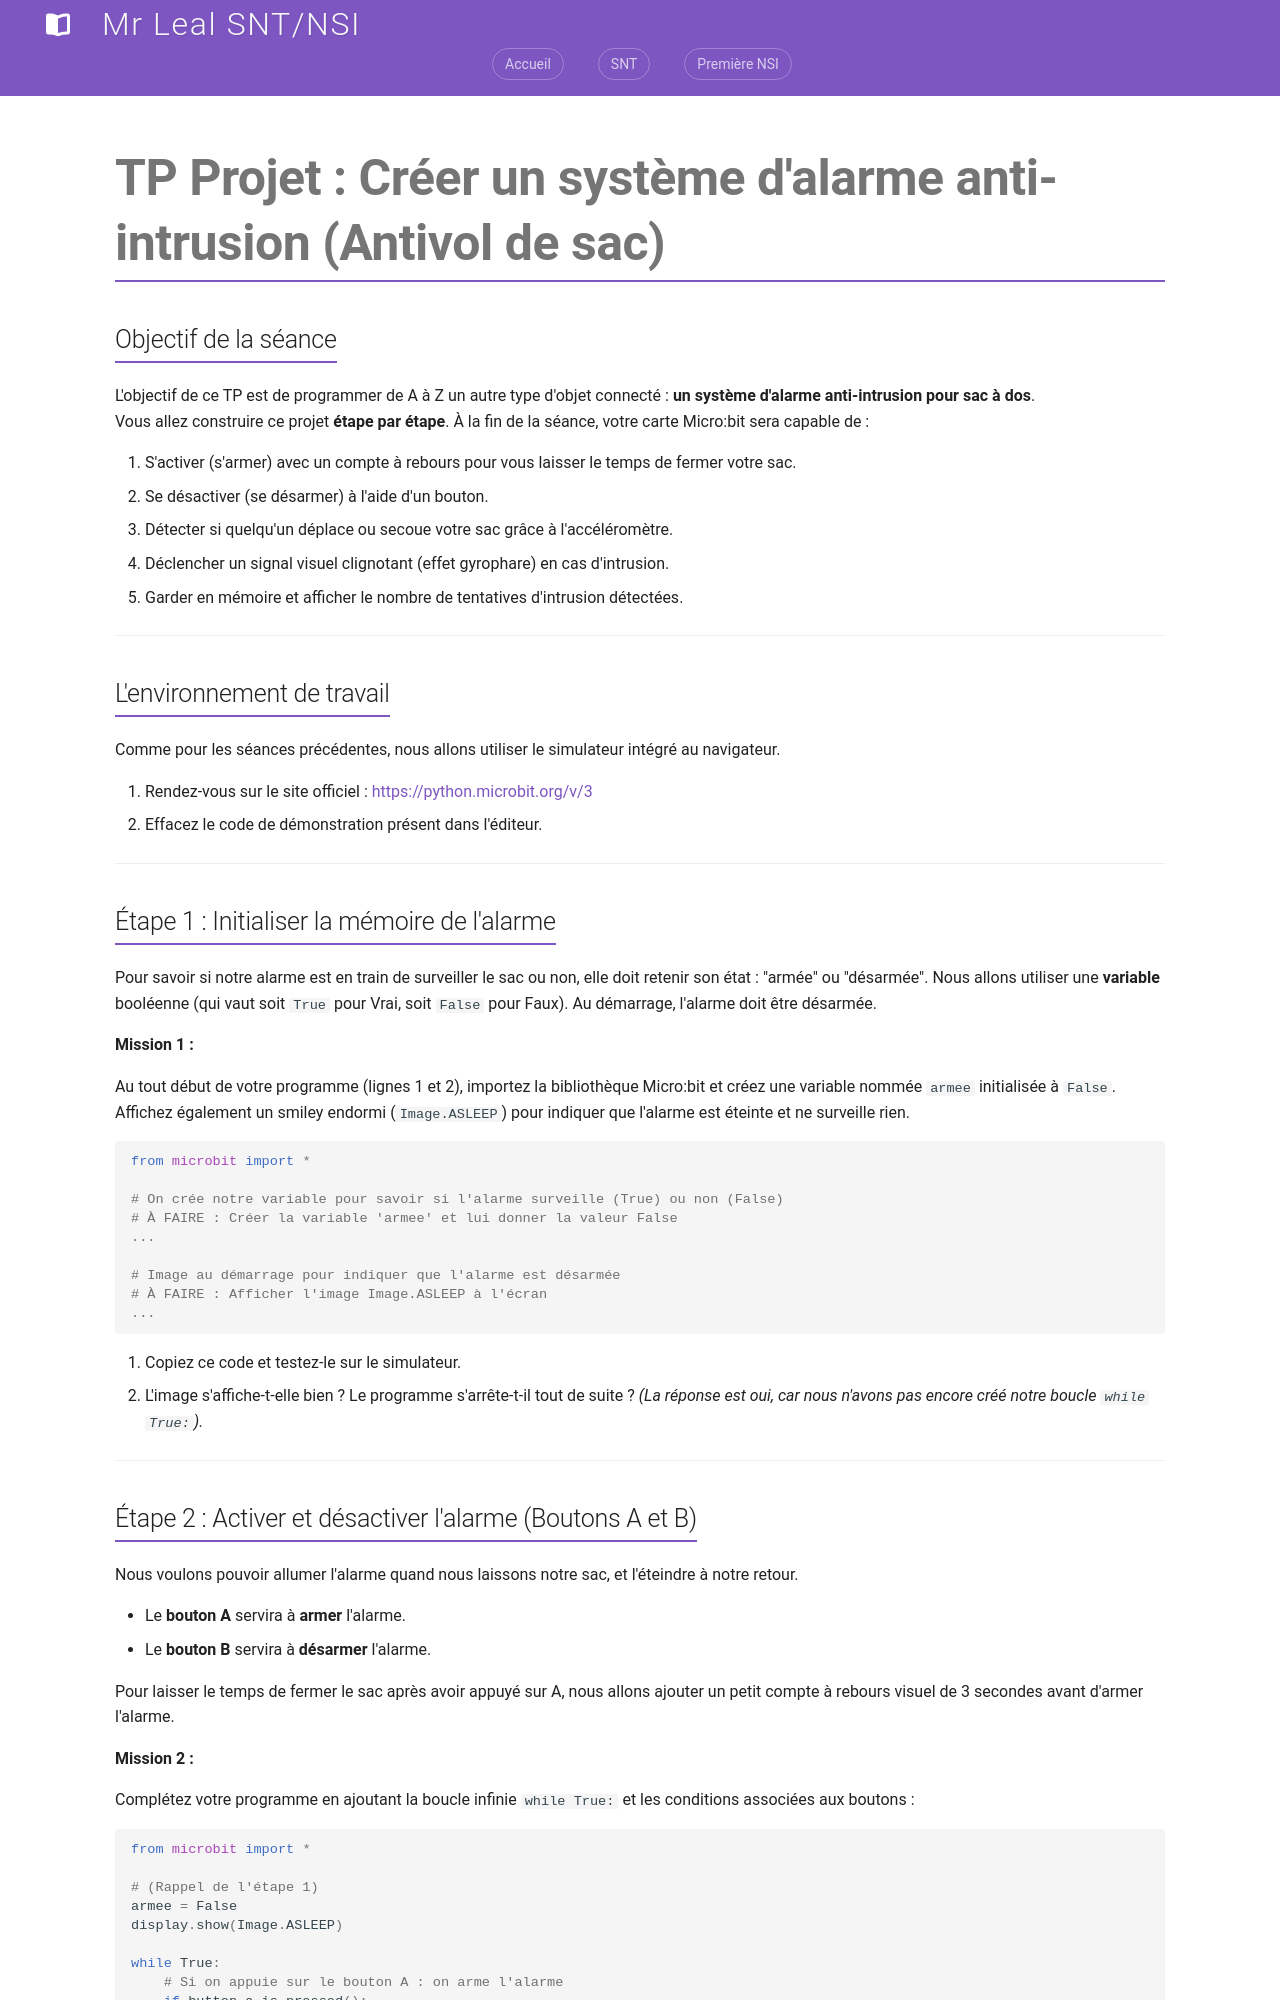

repository: jemangedespatate/projet_mkdocs · page: SNT/Objets_Connectes/tp/tp_projet_alarme/index.html · generator: mkdocs

# TP Projet : Créer un système d'alarme anti-intrusion (Antivol de sac)

## Objectif de la séance
L'objectif de ce TP est de programmer de A à Z un autre type d'objet connecté : **un système d'alarme anti-intrusion pour sac à dos**.   
Vous allez construire ce projet **étape par étape**. À la fin de la séance, votre carte Micro:bit sera capable de :

1. S'activer (s'armer) avec un compte à rebours pour vous laisser le temps de fermer votre sac.
2. Se désactiver (se désarmer) à l'aide d'un bouton.
3. Détecter si quelqu'un déplace ou secoue votre sac grâce à l'accéléromètre.
4. Déclencher un signal visuel clignotant (effet gyrophare) en cas d'intrusion.
5. Garder en mémoire et afficher le nombre de tentatives d'intrusion détectées.

---

## L'environnement de travail

Comme pour les séances précédentes, nous allons utiliser le simulateur intégré au navigateur.

1. Rendez-vous sur le site officiel : [https://python.microbit.org/v/3](https://python.microbit.org/v/3)
2. Effacez le code de démonstration présent dans l'éditeur.

---

## Étape 1 : Initialiser la mémoire de l'alarme

Pour savoir si notre alarme est en train de surveiller le sac ou non, elle doit retenir son état : "armée" ou "désarmée". Nous allons utiliser une **variable** booléenne (qui vaut soit `True` pour Vrai, soit `False` pour Faux).
Au démarrage, l'alarme doit être désarmée.

**Mission 1 :**

Au tout début de votre programme (lignes 1 et 2), importez la bibliothèque Micro:bit et créez une variable nommée `armee` initialisée à `False`.   
Affichez également un smiley endormi (`Image.ASLEEP`) pour indiquer que l'alarme est éteinte et ne surveille rien.

```python
from microbit import *

# On crée notre variable pour savoir si l'alarme surveille (True) ou non (False)
# À FAIRE : Créer la variable 'armee' et lui donner la valeur False
...

# Image au démarrage pour indiquer que l'alarme est désarmée
# À FAIRE : Afficher l'image Image.ASLEEP à l'écran
...
```

1. Copiez ce code et testez-le sur le simulateur.
2. L'image s'affiche-t-elle bien ? Le programme s'arrête-t-il tout de suite ? *(La réponse est oui, car nous n'avons pas encore créé notre boucle `while True:`).*

---
